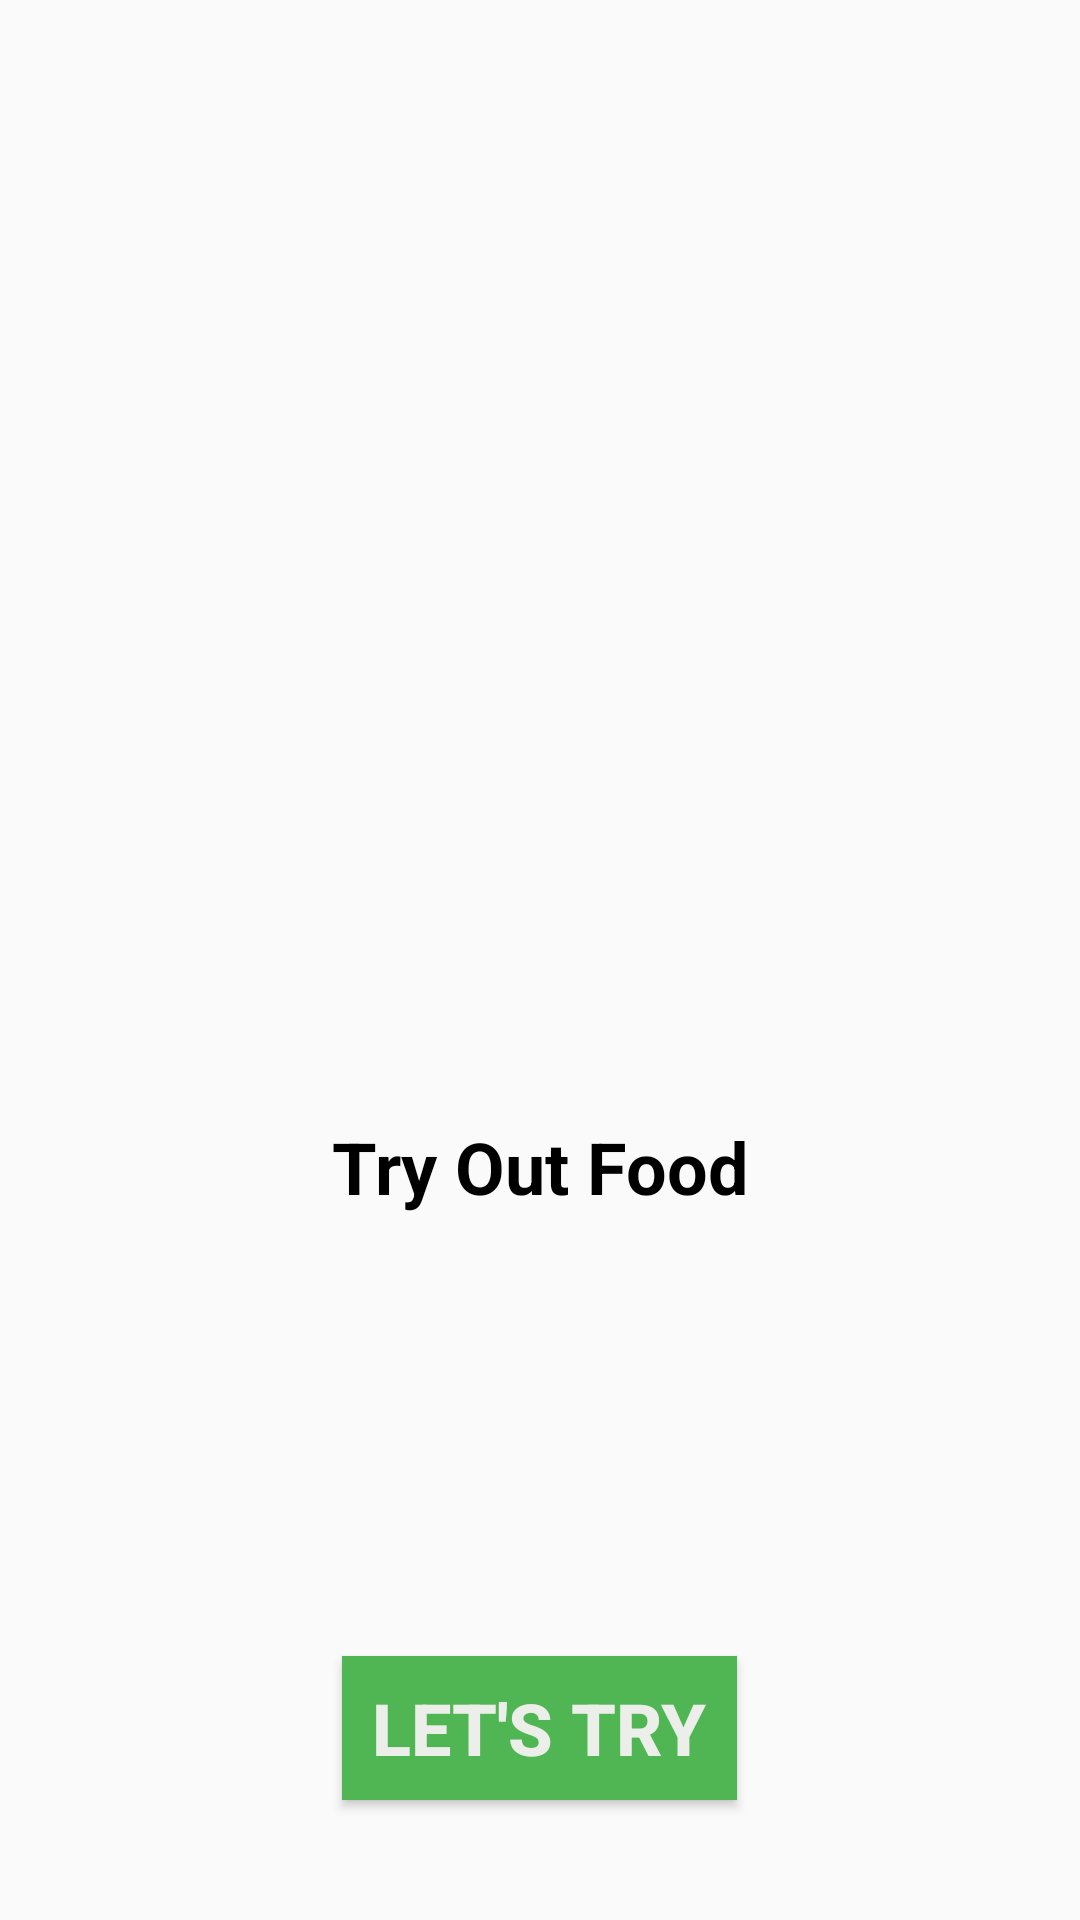

Produce the Android XML layout that renders to this screen, including the resource entries it uses.
<!-- AndroidManifest.xml: application theme AppTheme -->
<!-- res/layout/fragment_bakery.xml -->
<?xml version="1.0" encoding="utf-8"?>
<layout xmlns:android="http://schemas.android.com/apk/res/android"
    xmlns:tools="http://schemas.android.com/tools">

    <LinearLayout
        android:layout_width="match_parent"
        android:layout_height="match_parent"
        tools:context=".BakeryFragment"
        android:orientation="vertical">

        <ImageView
            android:layout_width="match_parent"
            android:layout_height="220sp"
            android:src="@drawable/bakery"
            style="@style/ImageStyle"
            android:layout_weight="1"/>

        <TextView
            android:layout_width="match_parent"
            android:layout_height="wrap_content"
            style="@style/BigTextStyle"
            android:text="Try Out Food"
            android:textSize="24sp"
            android:layout_weight="1"/>
        <Button
            android:layout_width="wrap_content"
            android:layout_height="wrap_content"
            style="@style/ButtonStyle"
            android:id="@+id/btn_bakery"
            android:text="Let's Try"/>


    </LinearLayout>
</layout>
<!-- resources referenced by this layout -->
<resources>
  <style name="BigTextStyle">
          <item name="android:textColor">@android:color/black</item>
          <item name="android:layout_marginTop">8dp</item>
          <item name="android:layout_marginBottom">8dp</item>
          <item name="android:layout_marginStart">16dp</item>
          <item name="android:layout_marginEnd">16dp</item>
          <item name="android:gravity">center_horizontal</item>
          <item name="android:textStyle">bold</item>
          <item name="android:textSize">28sp</item>
      </style>
  <style name="ButtonStyle">
          <item name="android:layout_marginBottom">40dp</item>
          <item name="android:layout_marginTop">18dp</item>
          <item name="android:paddingStart">10dp</item>
          <item name="android:paddingEnd">10dp</item>
          
          <item name="android:textStyle">bold</item>
          <item name="android:textSize">24sp</item>
          <item name="android:textColor">#F5F3F0F0</item>
          <item name="android:shadowColor">#C9A776</item>
          <item name="android:background">#50B654</item>
          <item name="android:layout_gravity">center_horizontal</item>
      </style>
  <style name="ImageStyle">
          
          
          <item name="android:layout_marginTop">16dp</item>
          <item name="android:layout_marginBottom">8dp</item>
          <item name="android:layout_marginStart">16dp</item>
          <item name="android:layout_marginEnd">16dp</item>
          <item name="android:gravity">center</item>
          <item name="android:scaleType">fitCenter</item>
      </style>
  <style name="AppTheme" parent="Theme.AppCompat.Light.DarkActionBar">
          
          <item name="colorPrimary">@color/colorPrimary</item>
          <item name="colorPrimaryDark">@color/colorPrimaryDark</item>
          <item name="colorAccent">@color/colorAccent</item>
      </style>
  <!-- not gathered from this repository: default colours our renderer supplied (Android Studio template values) -->
  <color name="colorPrimary">#FF6200EE</color>
  <color name="colorPrimaryDark">#FF3700B3</color>
  <color name="colorAccent">#FF03DAC5</color>
</resources>
